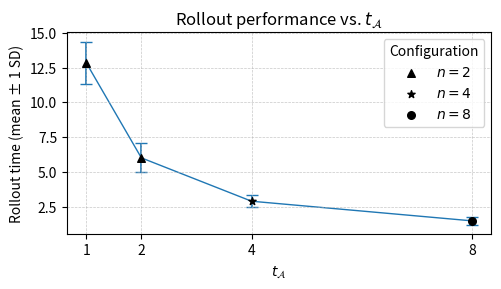
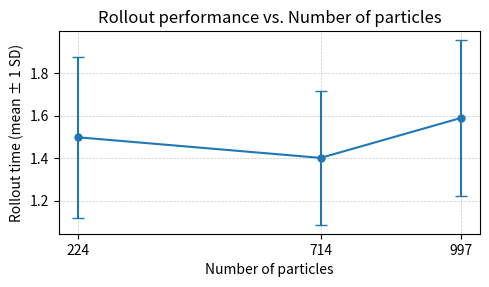

Write the Python code that produced these figures, in order.
import matplotlib.pyplot as plt
import numpy as np

times_array = np.array([12.8498, 6.0076, 2.8859, 1.4725])
times_std_array = np.array([1.5329, 1.0503, 0.4367, 0.2687])
tA = np.array([1, 2, 4, 8], dtype=float)

n_per_point = np.array([2, 2, 4, 8], dtype=int)
marker_map = {2: "^", 4: "*", 8: "o"}

fig, ax = plt.subplots(figsize=(5, 3), dpi=200)

# Use a single color for everything
base_color = "C0"

# Continuous line through all points
ax.plot(tA, times_array, "-", linewidth=1, color=base_color, zorder=1)

# Error bars (no markers), same color
ax.errorbar(
    tA,
    times_array,
    yerr=times_std_array,
    fmt="none",
    capsize=4,
    linewidth=1.2,
    ecolor=base_color,
    color=base_color,
    zorder=1,
)

# Distinguish points by marker only (same color)
for n in sorted(np.unique(n_per_point)):
    idx = n_per_point == n
    ax.scatter(
        tA[idx],
        times_array[idx],
        marker=marker_map[n],
        s=30,
        color="black",
        label=rf"$n={n}$",
        zorder=2,
    )

ax.set_xticks(tA)
ax.set_xlabel(r"$t_{\mathcal{A}}$")
ax.set_ylabel("Rollout time (mean ± 1 SD)")
ax.set_title(r"Rollout performance vs. $t_{\mathcal{A}}$")
ax.grid(True, which="both", linestyle="--", linewidth=0.5, alpha=0.7)
ax.legend(title="Configuration", handlelength=2)

plt.tight_layout()
plt.show()


times_array = np.array([1.4984, 1.4017, 1.589])
times_std_array = np.array([0.3789, 0.3132, 0.3648])
particles_array = np.array([224, 714, 997], dtype=float)

fig, ax = plt.subplots(figsize=(5, 3), dpi=200)
ax.errorbar(
    particles_array,
    times_array,
    yerr=times_std_array,
    fmt='o-',
    capsize=4,
    linewidth=1.5,
    markersize=5,
)
ax.set_xticks(particles_array)
ax.set_xlabel("Number of particles")
ax.set_ylabel("Rollout time (mean ± 1 SD)")
ax.set_title("Rollout performance vs. Number of particles")
ax.grid(True, which="both", linestyle="--", linewidth=0.5, alpha=0.7)

plt.tight_layout()
plt.show()

